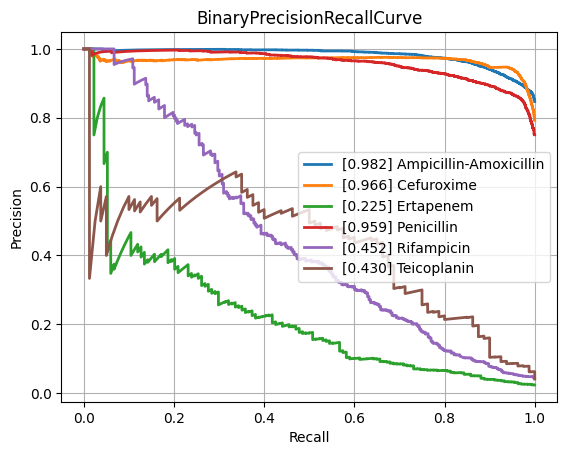

The file beside this chart, header and first rows:
class, PrecisionRecallAUC, FrequencyPositiveClass, n_positives, n_negatives
Amikacin, 0.859, 0.174, 1125, 5339
Amoxicillin-Clavulanic acid, 0.8527, 0.4131, 4223, 6000
Ampicillin, 0.9343, 0.6307, 9937, 5818
Ampicillin-Amoxicillin, 0.982, 0.847, 5610, 1013
Cefazolin, 0.8826, 0.4513, 986, 1199
Cefepime, 0.8357, 0.3113, 3607, 7980
Cefpodoxime, 0.7995, 0.3802, 565, 921
Ceftazidime, 0.7868, 0.2722, 4497, 12024
Ceftriaxone, 0.7654, 0.2722, 3778, 10101
Cefuroxime, 0.9662, 0.7927, 6713, 1755
Ciprofloxacin, 0.7781, 0.2883, 6693, 16523
Clindamycin, 0.896, 0.502, 5615, 5571
Colistin, 0.9266, 0.1744, 766, 3626
Cotrimoxazole, 0.771, 0.3173, 8017, 17250
Ertapenem, 0.2246, 0.02401, 134, 5446
Erythromycin, 0.9037, 0.5609, 5709, 4470
Fosfomycin, 0.7406, 0.2102, 1835, 6893
Fosfomycin-Trometamol, 0.501, 0.2641, 351, 978
Fusidic acid, 0.7158, 0.3222, 888, 1868
Gentamicin, 0.9401, 0.4541, 9359, 11250
Imipenem, 0.9174, 0.3266, 7746, 15974
Levofloxacin, 0.8901, 0.3639, 3307, 5781
Meropenem, 0.7102, 0.1281, 2362, 16075
Mupirocin, 0.9157, 0.09948, 133, 1204
Nitrofurantoin, 0.6876, 0.1127, 410, 3228
Norfloxacin, 0.5169, 0.1662, 302, 1515
Oxacillin, 0.8669, 0.4113, 2725, 3901
Penicillin, 0.9588, 0.7506, 2899, 963
Piperacillin-Tazobactam, 0.7853, 0.3172, 6345, 13658
Rifampicin, 0.4517, 0.04359, 313, 6867
Teicoplanin, 0.4302, 0.04111, 80, 1866
Tetracycline, 0.718, 0.2442, 1713, 5303
Tobramycin, 0.8452, 0.2299, 1287, 4310
Vancomycin, 0.7331, 0.04961, 643, 12317
micro, 0.872, 0.3357, , 
macro, 0.7791, NaN, , 
